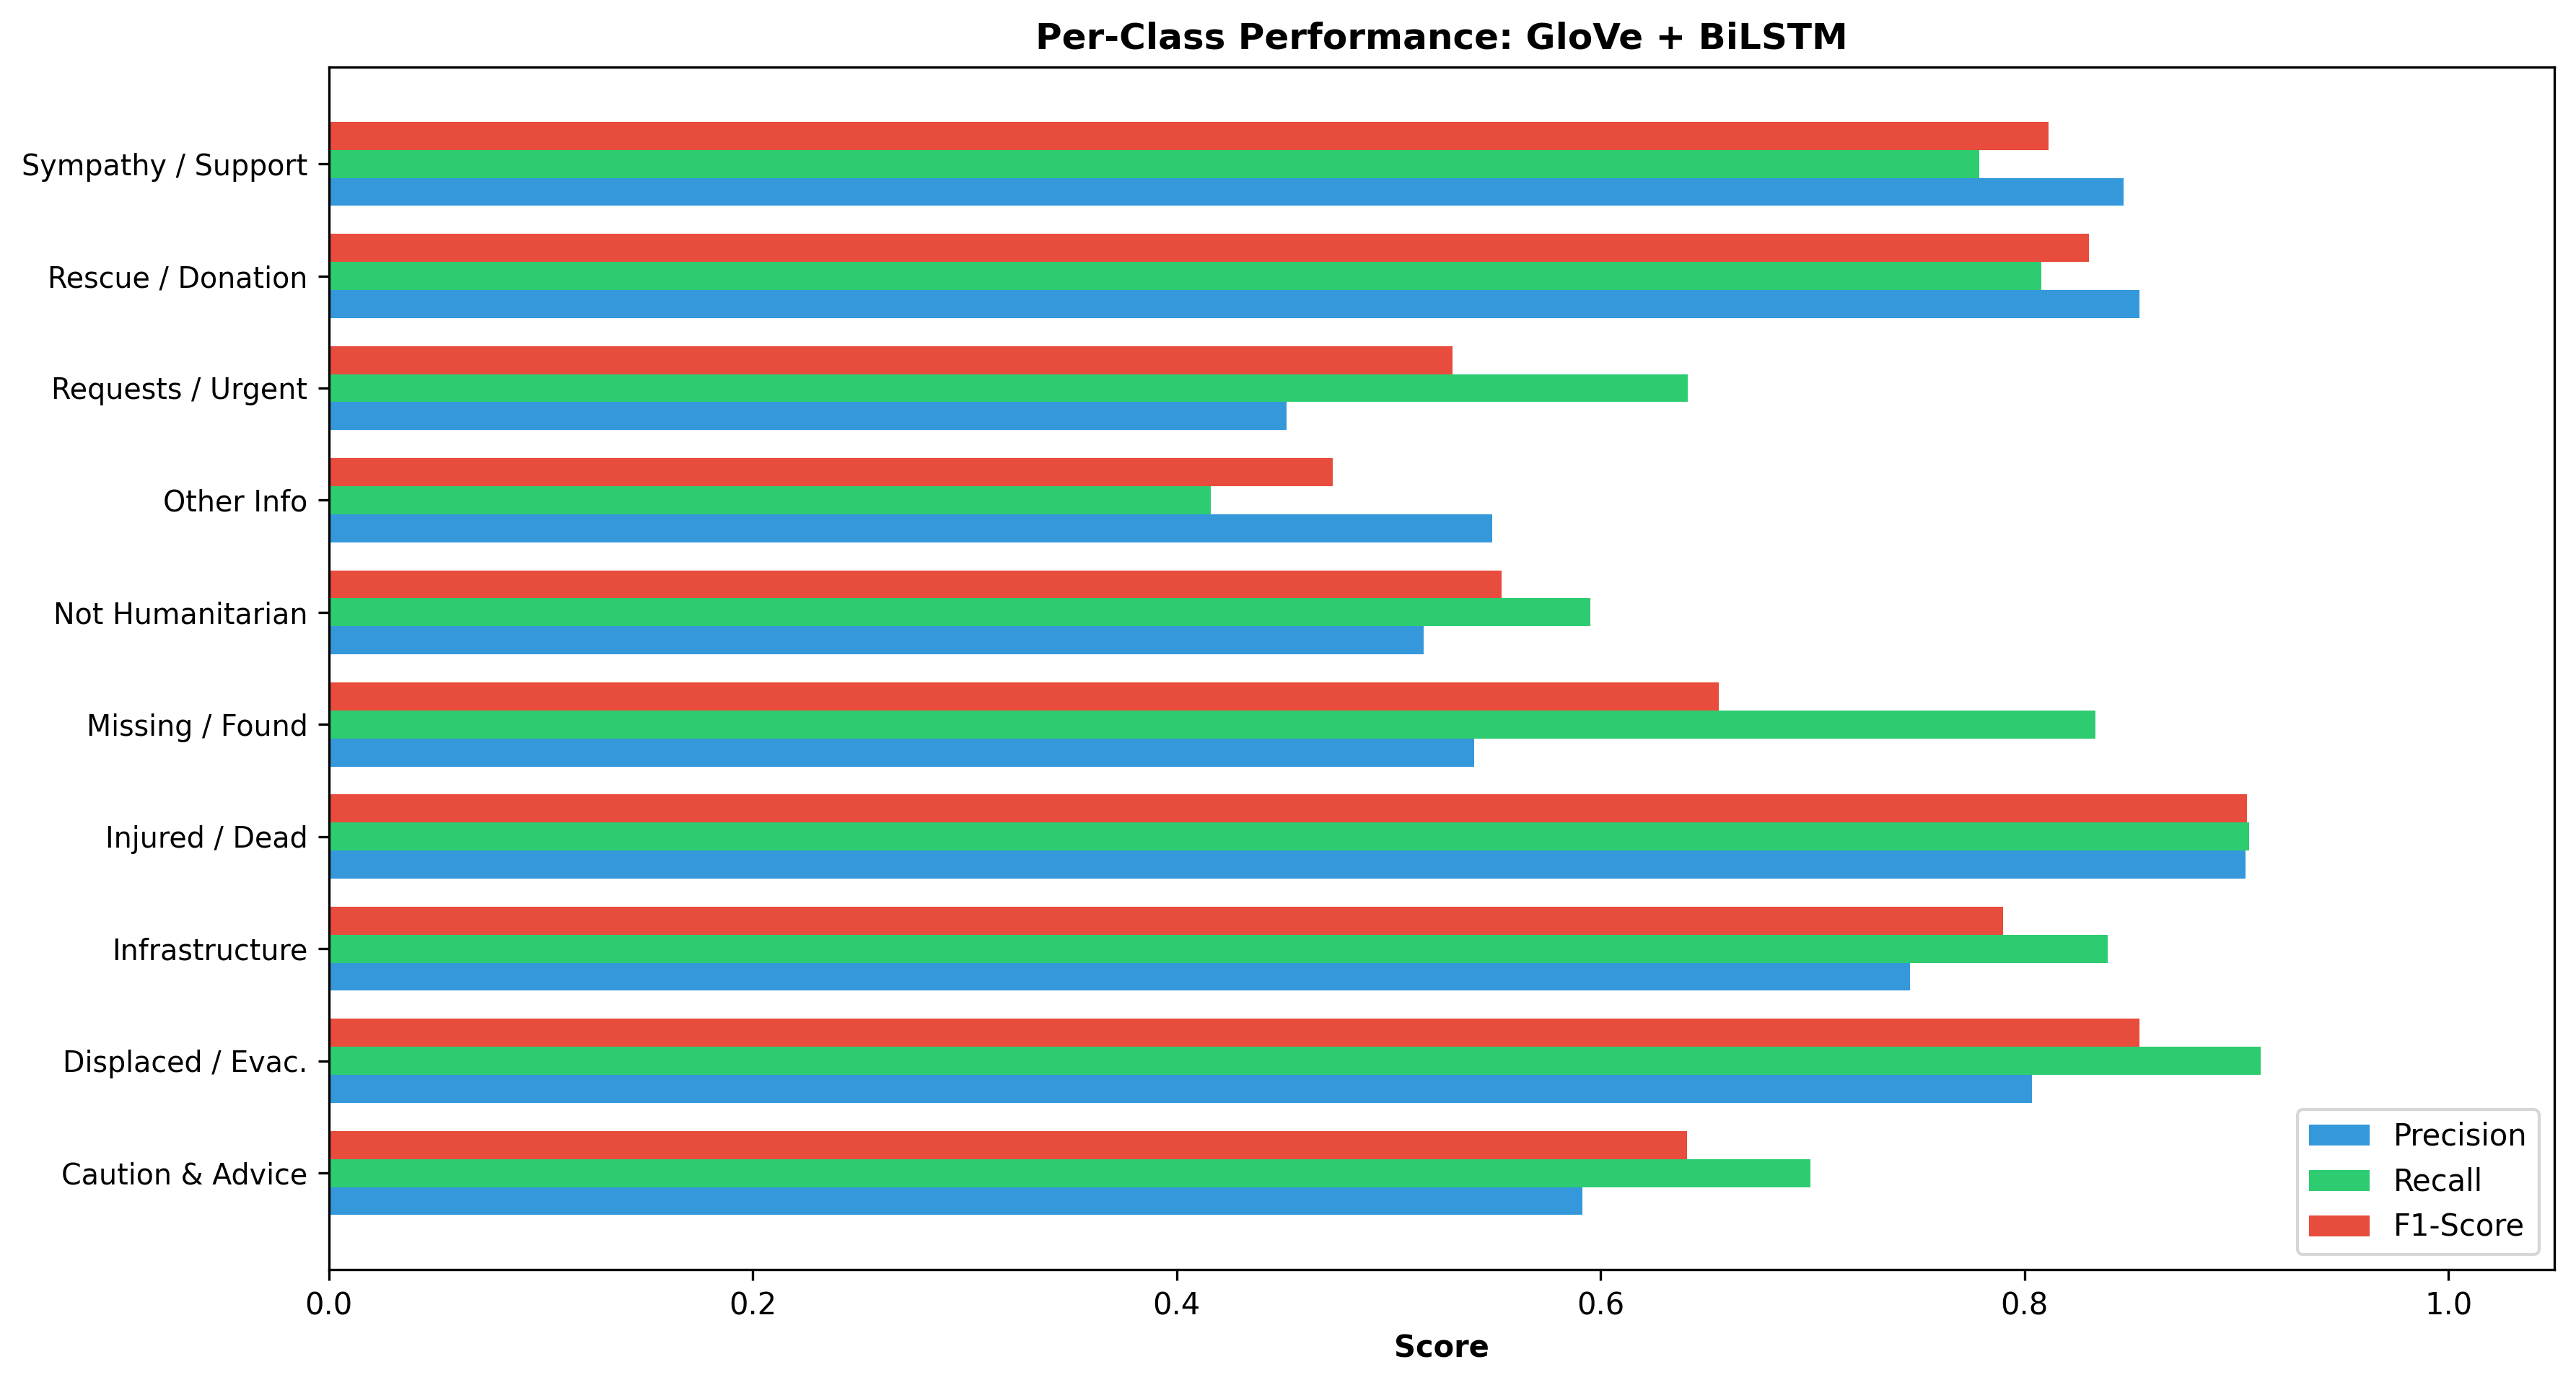

The table this chart was drawn from, first rows:
Class, Precision, Recall, F1-Score, Support
caution_and_advice, 0.5913, 0.6991, 0.6407, 1070
displaced_people_and_evacuations, 0.8036, 0.9114, 0.8541, 790.0
infrastructure_and_utility_damage, 0.746, 0.8392, 0.7899, 1617
injured_or_dead_people, 0.9041, 0.906, 0.9051, 1447
missing_or_found_people, 0.5405, 0.8333, 0.6557, 72.0
not_humanitarian, 0.5167, 0.5952, 0.5532, 1245
other_relevant_information, 0.549, 0.4163, 0.4735, 2407
requests_or_urgent_needs, 0.452, 0.6411, 0.5302, 521.0
rescue_volunteering_or_donation_effort, 0.8542, 0.808, 0.8305, 4219
sympathy_and_support, 0.8466, 0.7788, 0.8113, 1772
